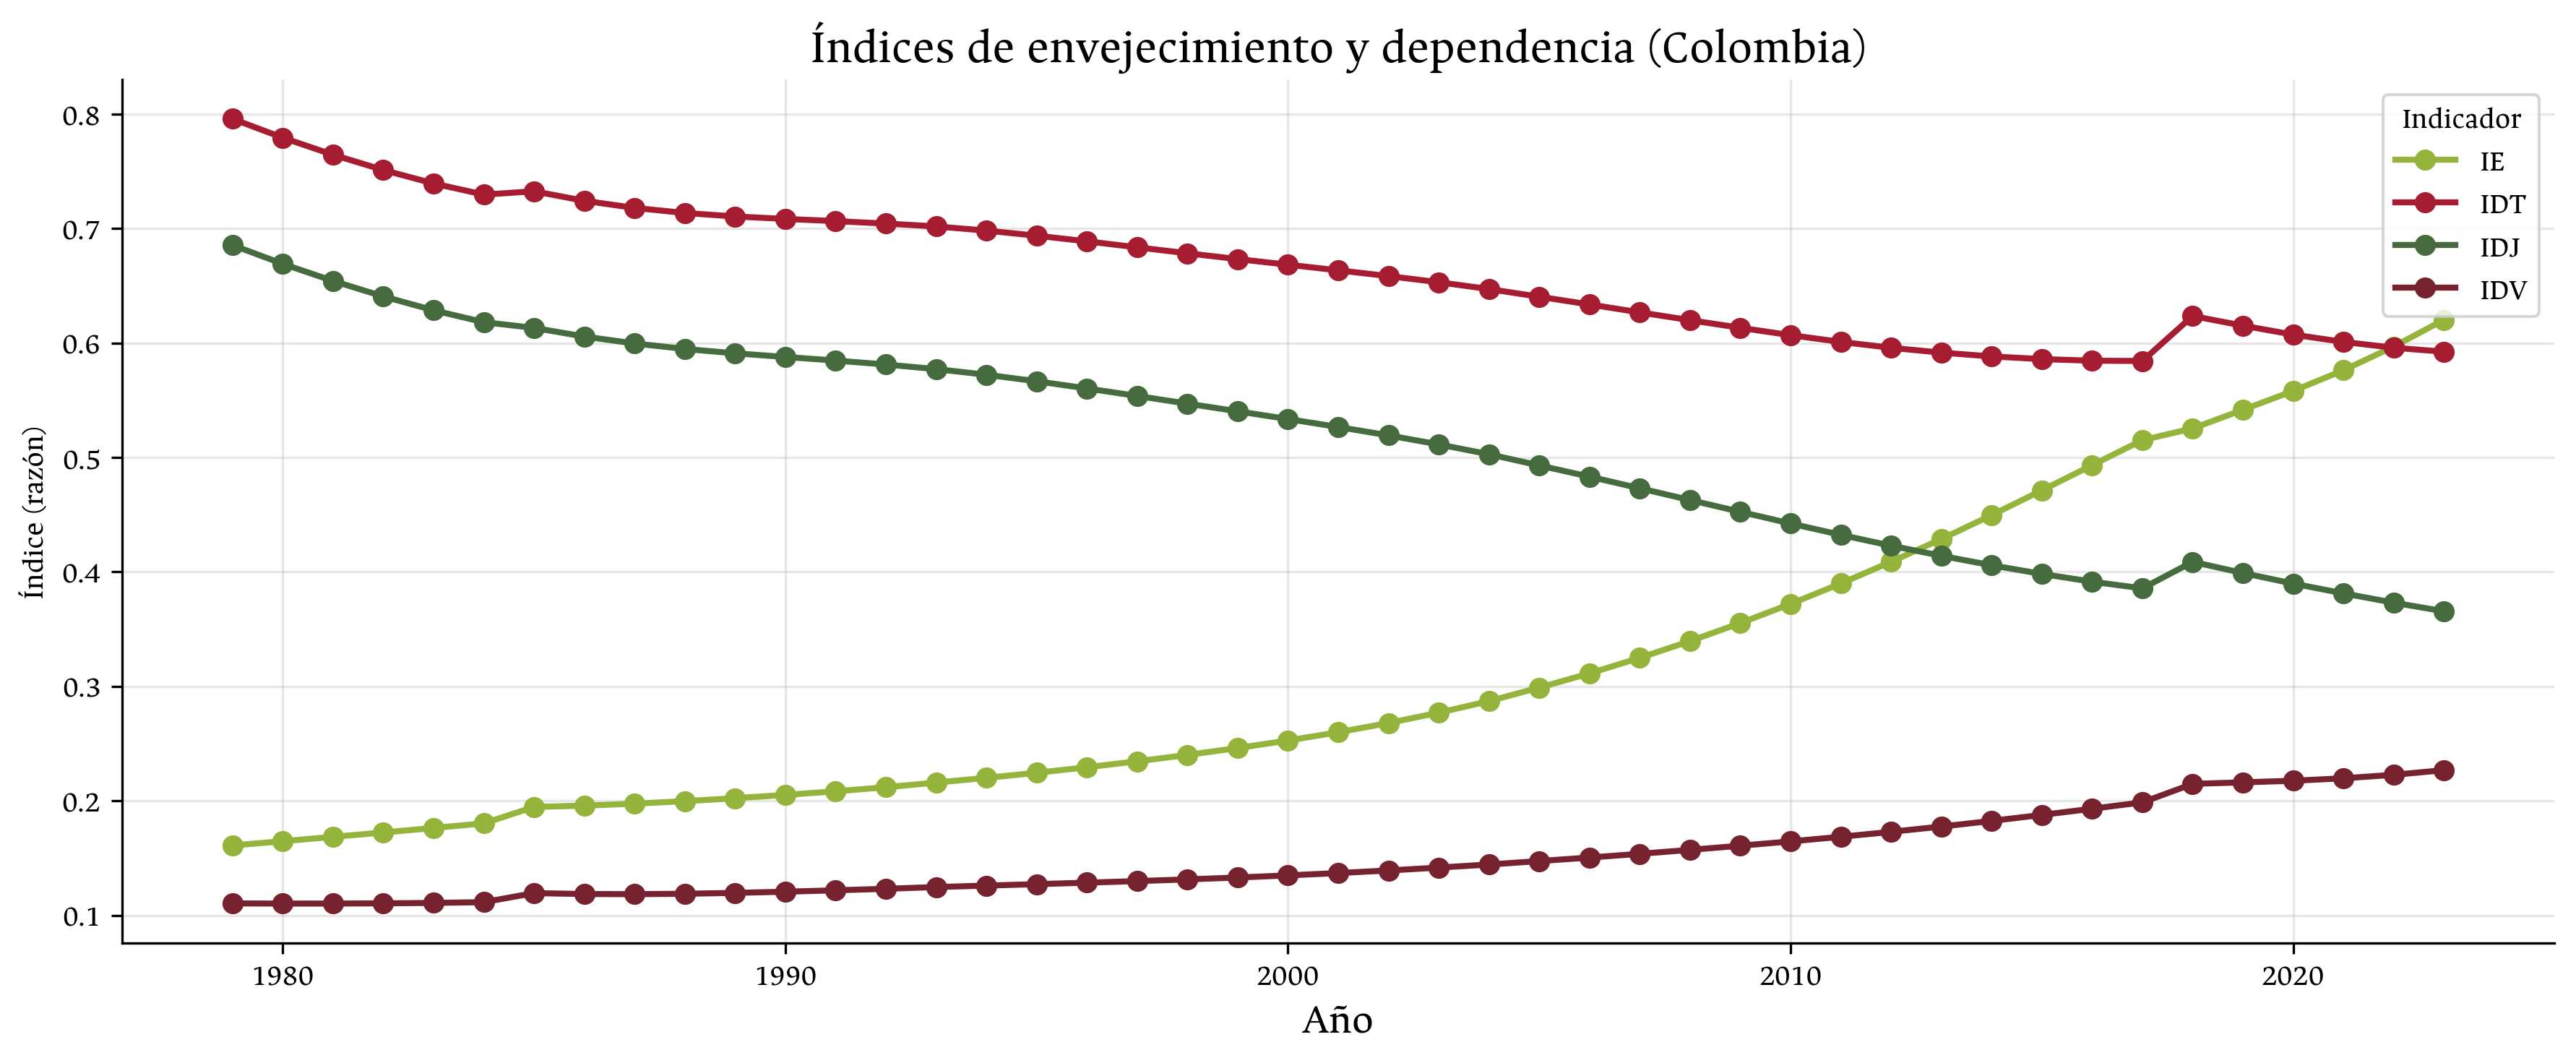

Source data for this figure (header and first rows):
ano, IE, IDT, IDJ, IDV
1979, 0.161, 0.7959, 0.6855, 0.1104
1980, 0.1647, 0.7794, 0.6692, 0.1102
1981, 0.1685, 0.7645, 0.6543, 0.1103
1982, 0.1724, 0.7512, 0.6408, 0.1104
1983, 0.1763, 0.7394, 0.6286, 0.1108
1984, 0.1803, 0.7297, 0.6182, 0.1115
1985, 0.1947, 0.7326, 0.6132, 0.1194
1986, 0.1958, 0.7243, 0.6057, 0.1186
1987, 0.1975, 0.7181, 0.5996, 0.1184
1988, 0.1997, 0.7136, 0.5948, 0.1188
1989, 0.2023, 0.7106, 0.591, 0.1196
1990, 0.2052, 0.7084, 0.5878, 0.1206
1991, 0.2084, 0.7065, 0.5847, 0.1218
1992, 0.2119, 0.7044, 0.5812, 0.1232
1993, 0.216, 0.7019, 0.5772, 0.1247
1994, 0.2201, 0.6982, 0.5723, 0.1259
1995, 0.2245, 0.6938, 0.5666, 0.1272
1996, 0.2293, 0.6889, 0.5603, 0.1285
1997, 0.2345, 0.6836, 0.5538, 0.1299
1998, 0.2401, 0.6784, 0.5471, 0.1314
1999, 0.2462, 0.6734, 0.5404, 0.133
2000, 0.2527, 0.6684, 0.5336, 0.1349
2001, 0.2599, 0.6635, 0.5266, 0.1369
2002, 0.268, 0.6585, 0.5193, 0.1392
2003, 0.277, 0.6531, 0.5114, 0.1417
2004, 0.2871, 0.6472, 0.5028, 0.1444
2005, 0.2989, 0.6404, 0.493, 0.1474
2006, 0.3114, 0.6337, 0.4832, 0.1505
2007, 0.3249, 0.6268, 0.4731, 0.1537
2008, 0.3396, 0.62, 0.4628, 0.1572
2009, 0.3553, 0.6133, 0.4525, 0.1608
2010, 0.3721, 0.6069, 0.4423, 0.1646
2011, 0.3899, 0.601, 0.4324, 0.1686
2012, 0.4089, 0.5959, 0.4229, 0.1729
2013, 0.4288, 0.5916, 0.4141, 0.1775
2014, 0.4496, 0.5883, 0.4058, 0.1825
2015, 0.4713, 0.586, 0.3983, 0.1877
2016, 0.4933, 0.5846, 0.3915, 0.1931
2017, 0.5152, 0.5843, 0.3857, 0.1987
2018, 0.5254, 0.6236, 0.4088, 0.2148
2019, 0.5417, 0.6152, 0.399, 0.2162
2020, 0.5581, 0.6074, 0.3898, 0.2176
2021, 0.5762, 0.601, 0.3813, 0.2197
2022, 0.5969, 0.5959, 0.3731, 0.2227
2023, 0.6203, 0.5925, 0.3656, 0.2268
